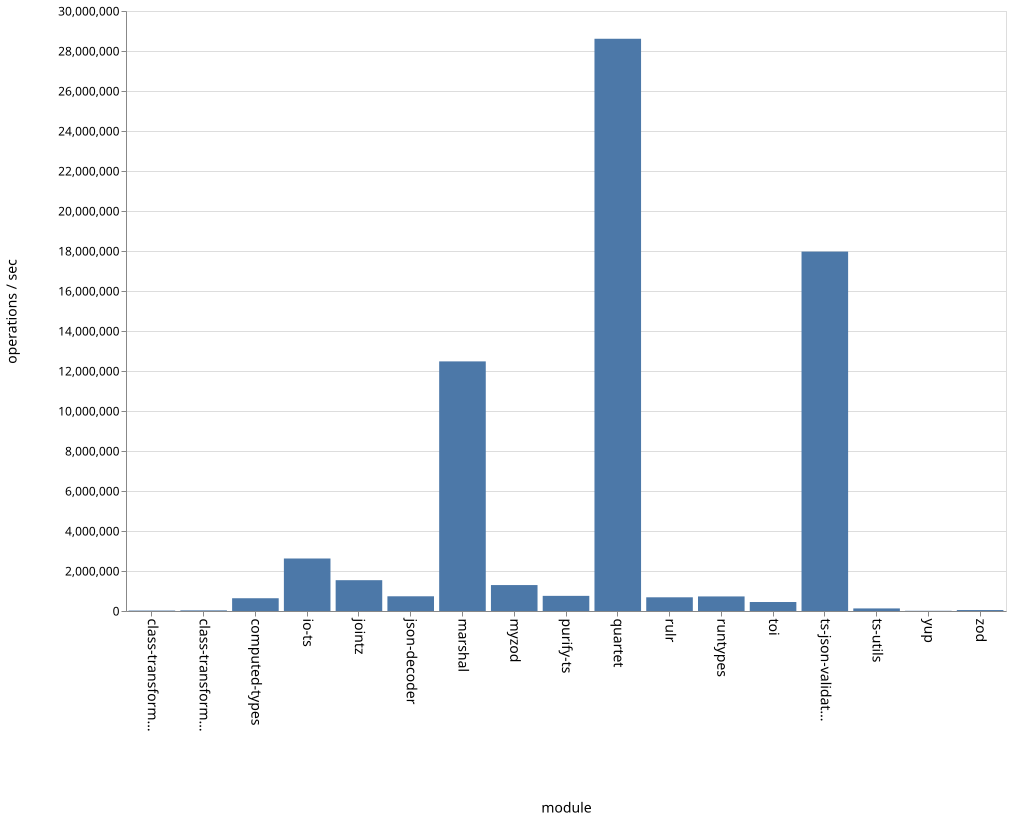

Source data for this figure (header and first rows):
name, ops
class-transformer-validator-async, 22112
class-transformer-validator-sync, 31621
computed-types, 638131
io-ts, 2625022
jointz, 1540939
json-decoder, 735692
marshal, 12480428
myzod, 1296952
purify-ts, 757000
quartet, 28611966
rulr, 685096
runtypes, 728471
toi, 449484
ts-json-validator, 17968933
ts-utils, 128873
yup, 11021
zod, 47837
